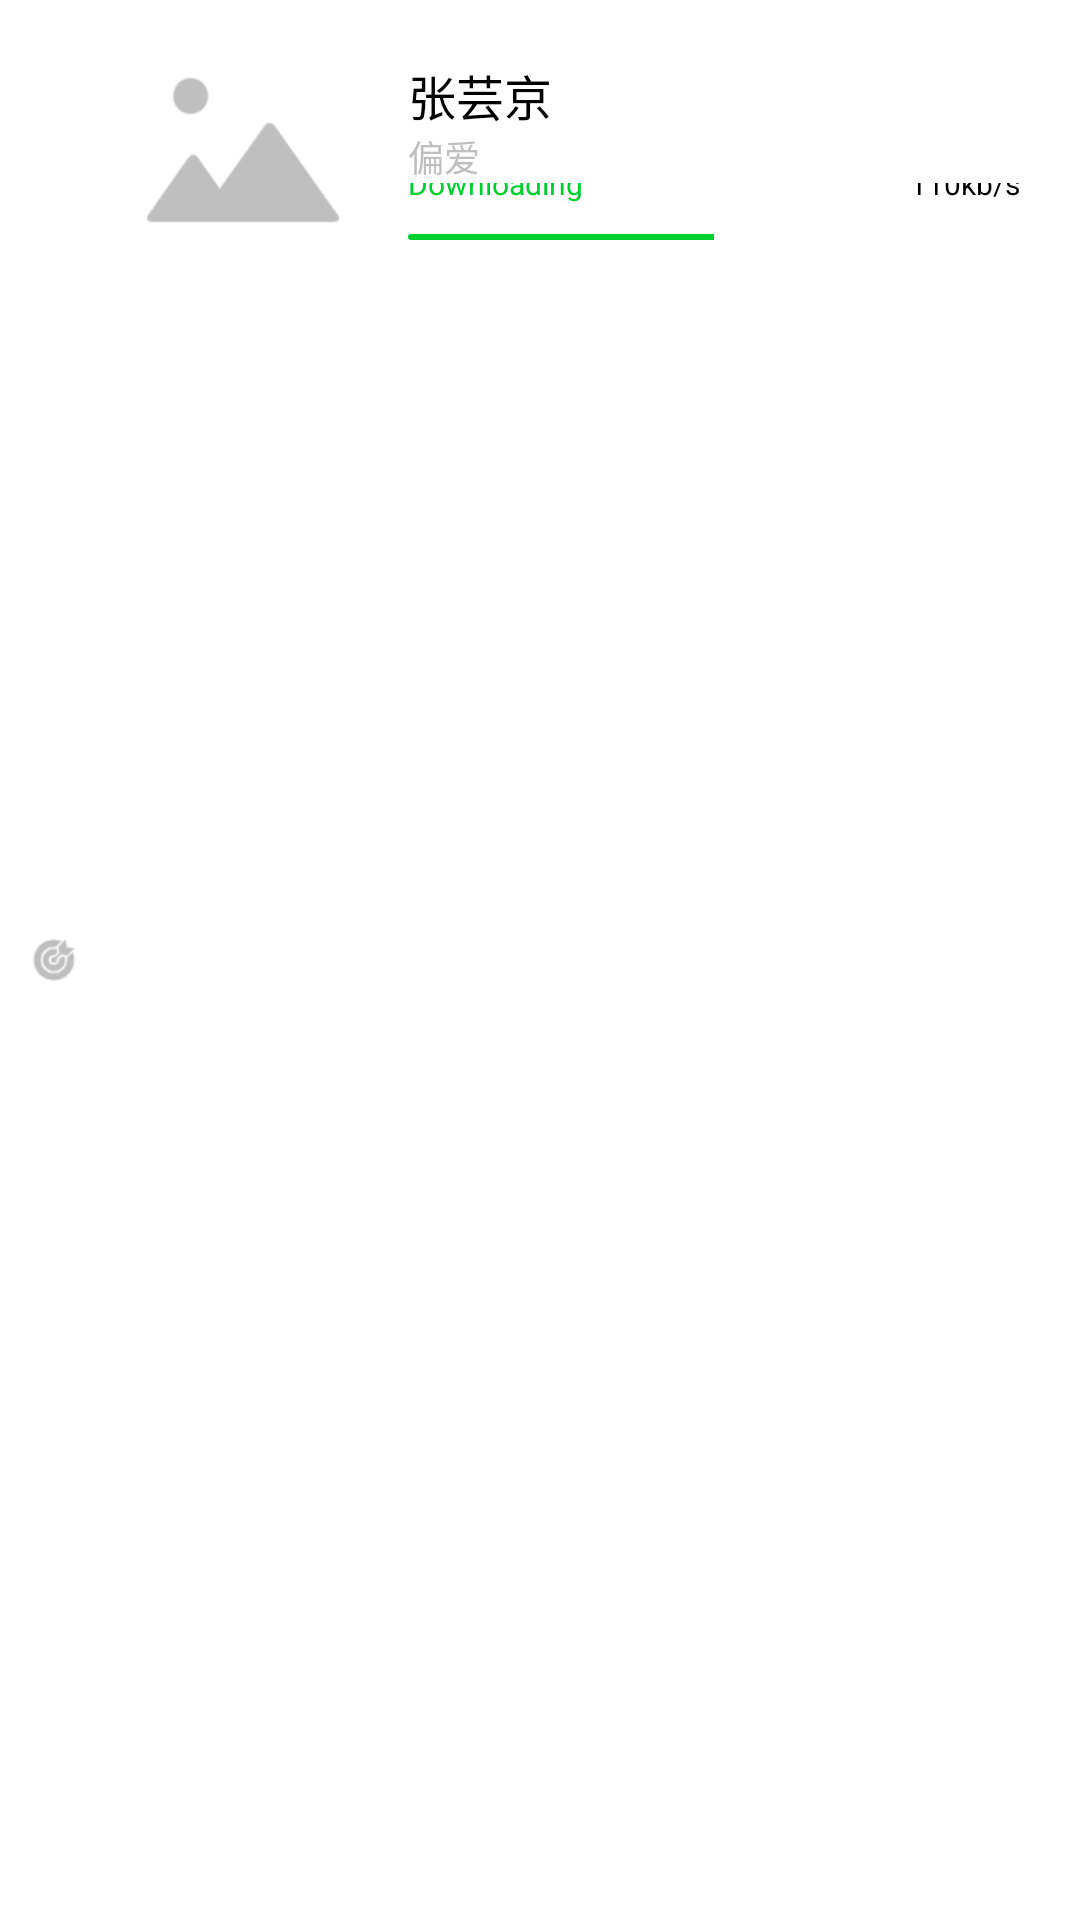

Here is an Android app screen rendered from its layout file. Give the layout XML and the strings, colors and styles it references.
<!-- AndroidManifest.xml: application theme Theme.EasyMusicPlayer -->
<!-- res/layout/downloading_item.xml -->
<?xml version="1.0" encoding="utf-8"?>
<LinearLayout xmlns:android="http://schemas.android.com/apk/res/android"
    android:layout_width="match_parent"
    android:layout_height="wrap_content"
    android:layout_marginTop="10dp"
    android:orientation="horizontal"
    android:padding="10dp">

    <ImageView
        android:id="@+id/downloadingSelect"
        android:layout_width="wrap_content"
        android:layout_height="wrap_content"
        android:layout_gravity="center"
        android:scaleType="center"
        android:src="@drawable/icon_select_not" />

    <LinearLayout
        android:id="@+id/downloadingLayout"
        android:layout_width="match_parent"
        android:layout_height="wrap_content"
        android:layout_marginLeft="15dp"
        android:orientation="horizontal"
        >

            <ImageView
                android:id="@+id/downloadingImg"
                android:layout_width="80dp"
                android:layout_height="80dp"
                android:scaleType="center"
                android:src="@drawable/icon_default_songs"
                />

        <LinearLayout
            android:layout_width="match_parent"
            android:layout_height="match_parent"
            android:layout_gravity="center"
            android:layout_marginLeft="15dp"
            android:orientation="vertical"
            android:layout_marginTop="10dp"
            android:layout_marginBottom="10dp">

            <TextView
                android:id="@+id/downloadingSong"
                android:layout_width="wrap_content"
                android:layout_height="wrap_content"
                android:ellipsize="end"
                android:maxLines="1"
                android:text="张芸京"
                android:textColor="@color/black"
                android:textSize="16sp" />

            <TextView
                android:id="@+id/downloadingSinger"
                android:layout_width="wrap_content"
                android:layout_height="wrap_content"
                android:ellipsize="end"
                android:maxLines="1"
                android:text="偏爱"
                android:textColor="@color/color_system_default"
                android:textSize="12sp" />


            <LinearLayout
                android:layout_width="match_parent"
                android:layout_height="0dp"
                android:layout_weight="1"
                android:orientation="vertical"
                android:gravity="bottom"
                android:layout_marginRight="10dp">
                <LinearLayout
                    android:layout_width="match_parent"
                    android:layout_height="wrap_content">
                    <TextView
                        android:id="@+id/downloadingStatus"
                        android:layout_width="0dp"
                        android:layout_weight="1"
                        android:layout_height="wrap_content"
                        android:text="Downloading"
                        android:textColor="@color/starting_download"
                        android:textSize="10sp" />
                    <TextView
                        android:id="@+id/downloadingSpeed"
                        android:layout_width="0dp"
                        android:layout_weight="1"
                        android:layout_height="wrap_content"
                        android:text="110kb/s"
                        android:textColor="@color/black"
                        android:textSize="10sp"
                        android:gravity="right"/>
                </LinearLayout>
                <ProgressBar
                    android:id="@+id/downloadingProgress"
                    style="?android:attr/progressBarStyleHorizontal"
                    android:layout_width="match_parent"
                    android:layout_height="2dp"
                    android:max="100"
                    android:progressDrawable="@drawable/layer_list_starting"
                    android:indeterminateTintMode="src_atop"
                    android:indeterminateTint="@color/starting_download"
                    android:layout_marginTop="10dp"
                    android:progress="50"/>
            </LinearLayout>
        </LinearLayout>
    </LinearLayout>
</LinearLayout>
<!-- resources referenced by this layout -->
<resources>
  <color name="black">#FF000000</color>
  <color name="color_system_default">#bfbfbf</color>
  <color name="starting_download">#00CF30</color>
  <!-- drawable icon_default_songs: png bitmap (drawable-xhdpi, 2650 bytes) -->
  <!-- drawable icon_select_not: png bitmap (drawable-xhdpi, 1084 bytes) -->
  <!-- drawable layer_list_starting (drawable) -->
  <?xml version="1.0" encoding="utf-8"?>
  <layer-list xmlns:android="http://schemas.android.com/apk/res/android">
      <item android:id="@android:id/background">
          <shape>
              <solid android:color="@color/white" />
              <size android:height="4.0dip" />
              <corners android:radius="1.0dip" />
          </shape>
      </item>
      <item android:id="@android:id/secondaryProgress">
          <clip>
              <shape>
                  <solid android:color="@color/white" />
                  <size android:height="4.0dip" />
                  <corners android:radius="1.0dip" />
              </shape>
          </clip>
      </item>
      <item android:id="@android:id/progress">
          <clip>
              <shape>
                  <solid android:color="@color/starting_download" />
                  <size android:height="4.0dip" />
                  <corners android:radius="1.0dip" />
              </shape>
          </clip>
      </item>
  </layer-list>
  <style name="Theme.EasyMusicPlayer" parent="Theme.MaterialComponents.DayNight.DarkActionBar">
          
          <item name="colorPrimary">@color/purple_500</item>
          <item name="colorPrimaryVariant">@color/purple_700</item>
          <item name="colorOnPrimary">@color/white</item>
          
          <item name="colorSecondary">@color/teal_200</item>
          <item name="colorSecondaryVariant">@color/teal_700</item>
          <item name="colorOnSecondary">@color/black</item>
          
          <item name="android:statusBarColor" tools:targetApi="l">?attr/colorPrimaryVariant</item>
          
      </style>
  <color name="white">#FFFFFFFF</color>
  <color name="purple_500">#FF6200EE</color>
  <color name="purple_700">#FF3700B3</color>
  <color name="teal_200">#FF03DAC5</color>
  <color name="teal_700">#FF018786</color>
</resources>
